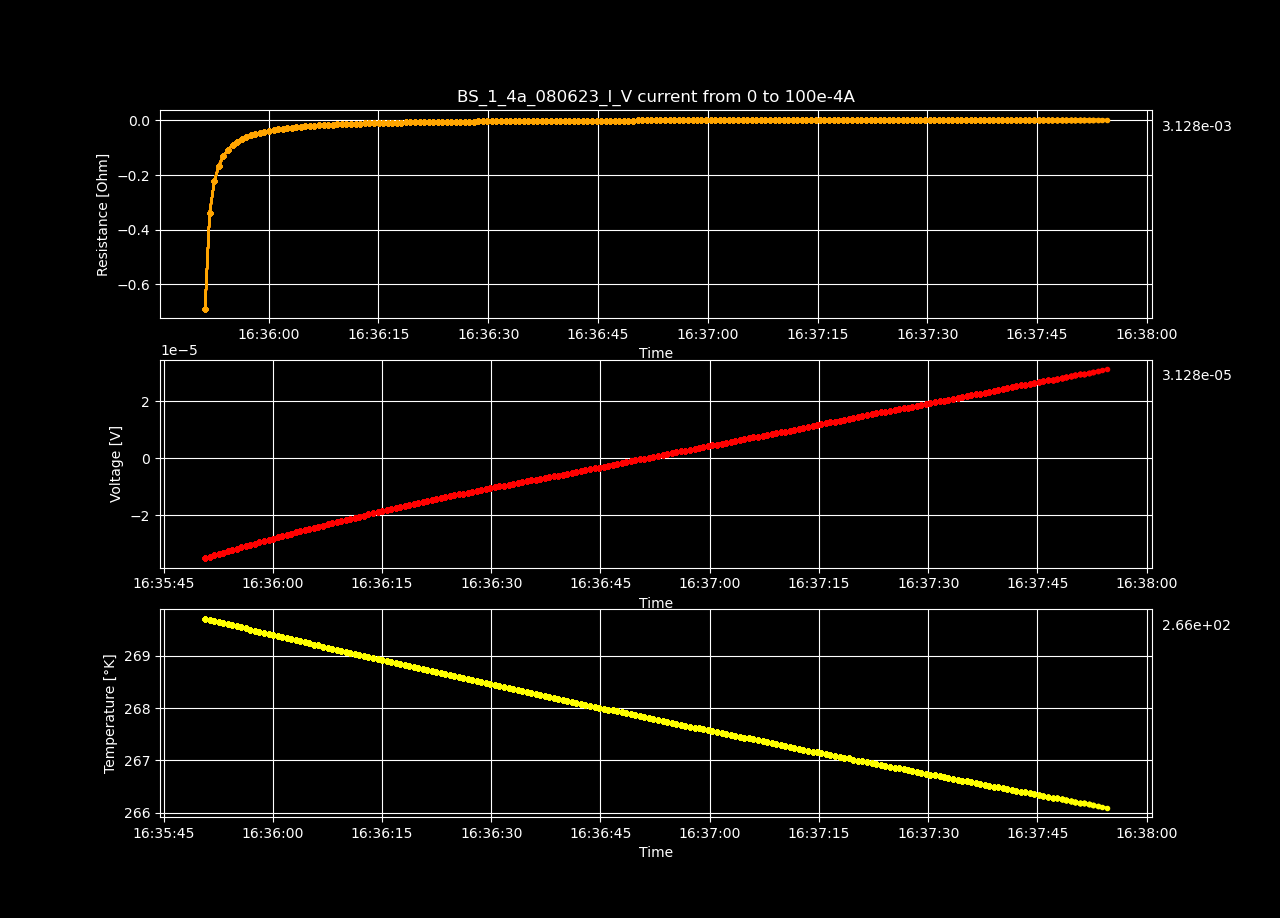

The table this chart was drawn from, first rows:
Datetime, Temperature [K], Voltage [V], Resistance [𝛀], Current Source [A], Electric Field [V/cm], Restivity [𝛀 cm], Current Density [A/cm2]
2023-06-08 16:35:50.708872, 269.7, -3.5063569e-05, -inf, 0.0, -0.0006743, -inf, 0.0
2023-06-08 16:35:51.320730, 269.7, -3.46230663e-05, -0.689, 5.0251256281407036e-05, -0.0006658, -1.179, 0.0005646
2023-06-08 16:35:51.944928, 269.7, -3.41321397e-05, -0.3396, 0.0001005, -0.0006564, -0.5813, 0.001129
2023-06-08 16:35:52.579870, 269.6, -3.36054122e-05, -0.2229, 0.0001508, -0.0006463, -0.3815, 0.001694
2023-06-08 16:35:53.207765, 269.6, -3.31619849e-05, -0.165, 0.000201, -0.0006377, -0.2824, 0.002258
2023-06-08 16:35:53.815590, 269.6, -3.26991022e-05, -0.1301, 0.0002513, -0.0006288, -0.2227, 0.002823
2023-06-08 16:35:54.442860, 269.6, -3.22312697e-05, -0.1069, 0.0003015, -0.0006198, -0.183, 0.003388
2023-06-08 16:35:55.068427, 269.6, -3.17658574e-05, -0.09031, 0.0003518, -0.0006109, -0.1546, 0.003952
2023-06-08 16:35:55.695487, 269.5, -3.12947977e-05, -0.07785, 0.000402, -0.0006018, -0.1332, 0.004517
2023-06-08 16:35:56.319951, 269.5, -3.0844311e-05, -0.0682, 0.0004523, -0.0005932, -0.1167, 0.005082
2023-06-08 16:35:56.930298, 269.5, -3.03713352e-05, -0.06044, 0.0005025, -0.0005841, -0.1034, 0.005646
2023-06-08 16:35:57.536685, 269.5, -2.9954229e-05, -0.05419, 0.0005528, -0.000576, -0.09275, 0.006211
2023-06-08 16:35:58.163841, 269.5, -2.95314732e-05, -0.04897, 0.000603, -0.0005679, -0.08382, 0.006775
2023-06-08 16:35:58.782815, 269.4, -2.90956094e-05, -0.04454, 0.0006533, -0.0005595, -0.07623, 0.00734
2023-06-08 16:35:59.420462, 269.4, -2.86491566e-05, -0.04072, 0.0007035, -0.0005509, -0.0697, 0.007905
2023-06-08 16:36:00.043915, 269.4, -2.82327564e-05, -0.03746, 0.0007538, -0.0005429, -0.06411, 0.008469
2023-06-08 16:36:00.697744, 269.4, -2.77985062e-05, -0.03457, 0.000804, -0.0005346, -0.05918, 0.009034
2023-06-08 16:36:01.317130, 269.4, -2.7378778e-05, -0.03205, 0.0008543, -0.0005265, -0.05485, 0.009599
2023-06-08 16:36:01.940618, 269.3, -2.69389843e-05, -0.02978, 0.0009045, -0.0005181, -0.05097, 0.01016
2023-06-08 16:36:02.551923, 269.3, -2.65360977e-05, -0.02779, 0.0009548, -0.0005103, -0.04757, 0.01073
2023-06-08 16:36:03.181423, 269.3, -2.60539447e-05, -0.02592, 0.001005, -0.000501, -0.04437, 0.01129
2023-06-08 16:36:03.804173, 269.3, -2.5555051e-05, -0.02422, 0.001055, -0.0004914, -0.04145, 0.01186
2023-06-08 16:36:04.413962, 269.3, -2.5206723e-05, -0.0228, 0.001106, -0.0004847, -0.03902, 0.01242
2023-06-08 16:36:05.026934, 269.2, -2.47668252e-05, -0.02143, 0.001156, -0.0004763, -0.03668, 0.01299
2023-06-08 16:36:05.634572, 269.2, -2.44168875e-05, -0.02025, 0.001206, -0.0004696, -0.03465, 0.01355
2023-06-08 16:36:06.259896, 269.2, -2.40280186e-05, -0.01913, 0.001256, -0.0004621, -0.03274, 0.01412
2023-06-08 16:36:06.904564, 269.2, -2.36315862e-05, -0.01809, 0.001307, -0.0004545, -0.03096, 0.01468
2023-06-08 16:36:07.521227, 269.2, -2.32219426e-05, -0.01712, 0.001357, -0.0004466, -0.02929, 0.01524
2023-06-08 16:36:08.143225, 269.1, -2.28133076e-05, -0.01621, 0.001407, -0.0004387, -0.02775, 0.01581
2023-06-08 16:36:08.768802, 269.1, -2.24201023e-05, -0.01538, 0.001457, -0.0004312, -0.02633, 0.01637
2023-06-08 16:36:09.403428, 269.1, -2.20467639e-05, -0.01462, 0.001508, -0.000424, -0.02503, 0.01694
2023-06-08 16:36:10.006876, 269.1, -2.1631576e-05, -0.01389, 0.001558, -0.000416, -0.02377, 0.0175
2023-06-08 16:36:10.622047, 269.1, -2.1269936e-05, -0.01323, 0.001608, -0.000409, -0.02264, 0.01807
2023-06-08 16:36:11.267076, 269, -2.08852018e-05, -0.01259, 0.001658, -0.0004016, -0.02156, 0.01863
2023-06-08 16:36:11.898801, 269, -2.04967363e-05, -0.012, 0.001709, -0.0003942, -0.02053, 0.0192
2023-06-08 16:36:12.521236, 269, -2.0114725e-05, -0.01144, 0.001759, -0.0003868, -0.01957, 0.01976
2023-06-08 16:36:13.126132, 269, -1.97328146e-05, -0.01091, 0.001809, -0.0003795, -0.01867, 0.02033
2023-06-08 16:36:13.750956, 269, -1.93815571e-05, -0.01042, 0.001859, -0.0003727, -0.01784, 0.02089
2023-06-08 16:36:14.391364, 268.9, -1.901669e-05, -0.009959, 0.00191, -0.0003657, -0.01704, 0.02146
2023-06-08 16:36:15.025799, 268.9, -1.86446628e-05, -0.009514, 0.00196, -0.0003586, -0.01628, 0.02202
2023-06-08 16:36:15.647614, 268.9, -1.82545838e-05, -0.009082, 0.00201, -0.000351, -0.01554, 0.02258
2023-06-08 16:36:16.257218, 268.9, -1.78960701e-05, -0.008686, 0.00206, -0.0003442, -0.01487, 0.02315
2023-06-08 16:36:16.869446, 268.9, -1.75435064e-05, -0.008312, 0.002111, -0.0003374, -0.01423, 0.02371
2023-06-08 16:36:17.495931, 268.8, -1.72023386e-05, -0.007961, 0.002161, -0.0003308, -0.01363, 0.02428
2023-06-08 16:36:18.134534, 268.8, -1.68557227e-05, -0.007623, 0.002211, -0.0003241, -0.01305, 0.02484
2023-06-08 16:36:18.743279, 268.8, -1.65023523e-05, -0.007298, 0.002261, -0.0003174, -0.01249, 0.02541
2023-06-08 16:36:19.353465, 268.8, -1.61639074e-05, -0.006993, 0.002312, -0.0003108, -0.01197, 0.02597
2023-06-08 16:36:19.985456, 268.8, -1.58154785e-05, -0.006696, 0.002362, -0.0003041, -0.01146, 0.02654
2023-06-08 16:36:20.619180, 268.7, -1.54786472e-05, -0.006417, 0.002412, -0.0002977, -0.01098, 0.0271
2023-06-08 16:36:21.235534, 268.7, -1.51318319e-05, -0.006145, 0.002462, -0.000291, -0.01052, 0.02767
2023-06-08 16:36:21.846025, 268.7, -1.47984297e-05, -0.00589, 0.002513, -0.0002846, -0.01008, 0.02823
2023-06-08 16:36:22.454458, 268.7, -1.44628085e-05, -0.005643, 0.002563, -0.0002781, -0.009659, 0.0288
2023-06-08 16:36:23.077061, 268.7, -1.41161949e-05, -0.005402, 0.002613, -0.0002715, -0.009246, 0.02936
2023-06-08 16:36:23.706194, 268.6, -1.37509245e-05, -0.005163, 0.002663, -0.0002644, -0.008837, 0.02992
2023-06-08 16:36:24.333419, 268.6, -1.34074372e-05, -0.004941, 0.002714, -0.0002578, -0.008457, 0.03049
2023-06-08 16:36:24.953222, 268.6, -1.30656643e-05, -0.004727, 0.002764, -0.0002513, -0.008091, 0.03105
2023-06-08 16:36:25.556488, 268.6, -1.27301439e-05, -0.004524, 0.002814, -0.0002448, -0.007743, 0.03162
2023-06-08 16:36:26.164524, 268.6, -1.24210458e-05, -0.004336, 0.002864, -0.0002389, -0.007422, 0.03218
2023-06-08 16:36:26.784334, 268.6, -1.21059976e-05, -0.004154, 0.002915, -0.0002328, -0.007109, 0.03275
2023-06-08 16:36:27.391390, 268.5, -1.17821755e-05, -0.003974, 0.002965, -0.0002266, -0.006802, 0.03331
... 140 more rows
